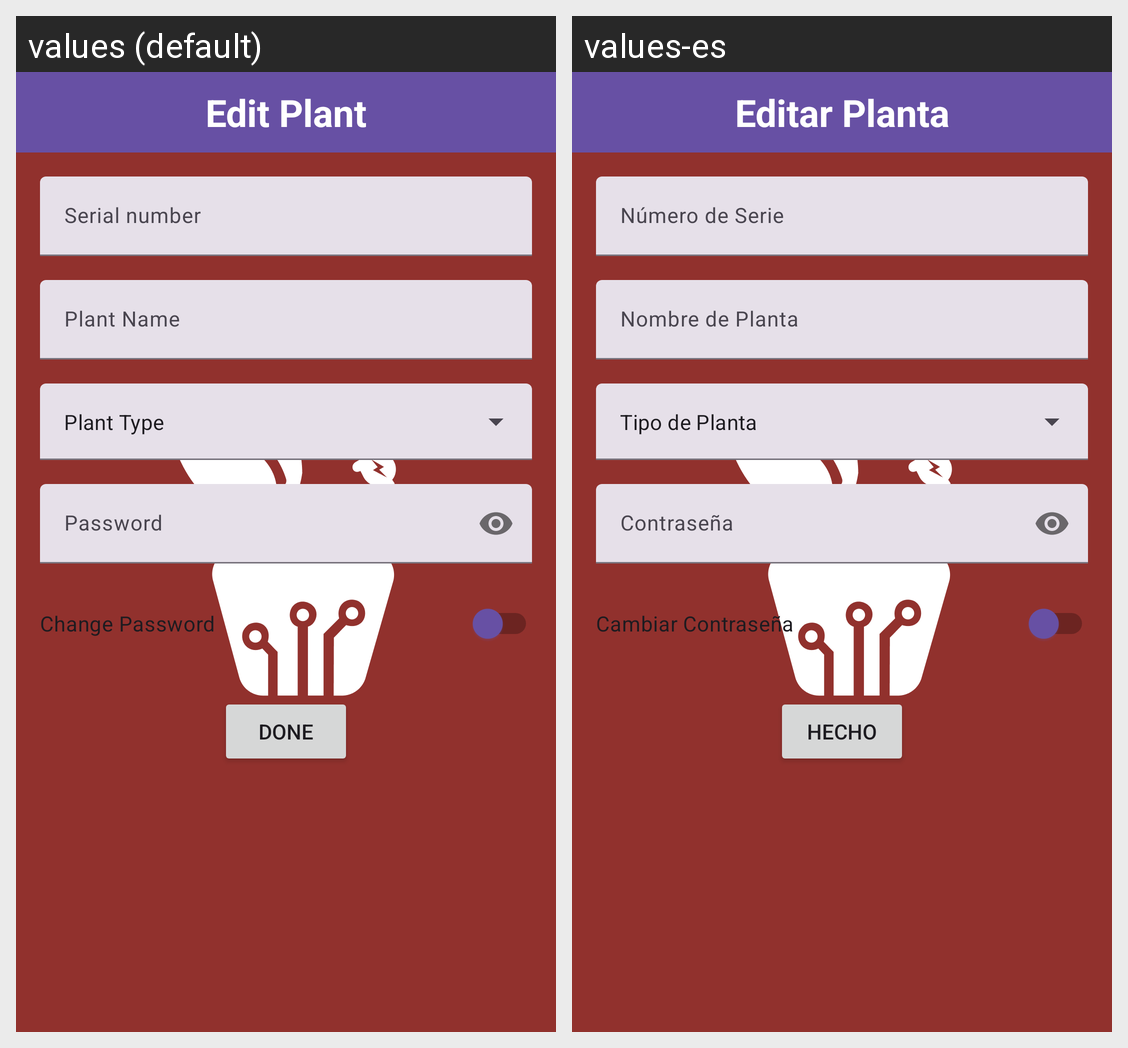

The Android screen above is rendered under two locales of the same app. Produce the string resources it draws, with the default and per-locale values.
Android screen res/layout/act_edit_disp.xml rendered under 2 locales, left to right: values (default), values-es. Device: Nexus 5 (rendered at 1080×1920; each locale shown at half size, 540×960, under a caption strip naming it); theme Theme.splashScreen.
Strings drawn on this screen, with the default value and each locale's value (text and hints the layout hard-codes, and strings that could not be matched under every locale, appear in the picture but are not listed):

edit_plant
  values: Edit Plant
  values-es: Editar Planta

numero_serie
  values: Serial number
  values-es: Número de Serie

nombre_planta
  values: Plant Name
  values-es: Nombre de Planta

tipo_planta
  values: Plant Type
  values-es: Tipo de Planta

cambiar_pas
  values: Change Password
  values-es: Cambiar Contraseña

hecho
  values: Done
  values-es: Hecho
